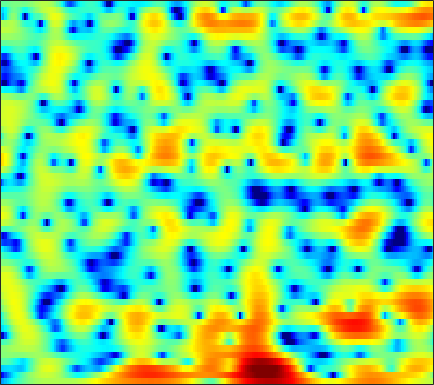

The data file committed next to this chart (first rows):
-8.8785, -8.1049, -7.1012, -6.1445, -5.456, -4.5755, -3.7499, -3.1786, -2.461, -1.8022, -1.2075, -0.79924, -0.3065, 0.1309, 0.42456, 0.7718, 1.0658, 1.2533, 1.461, 1.6137, 1.7163, 1.763, 1.7885, 1.7808
-16.03, -13.84, -11.44, -9.48, -8.214, -6.726, -5.428, -4.553, -3.492, -2.536, -1.669, -1.073, -0.341, 0.3179, 0.7649, 1.296, 1.748, 2.035, 2.339, 2.553, 2.672, 2.698, 2.643, 2.485
-6.697, -6.47, -6.194, -6.014, -5.975, -6.09, -6.375, -6.677, -7.084, -7.228, -6.767, -5.96, -4.474, -2.84, -1.667, -0.2565, 0.9399, 1.69, 2.498, 3.1, 3.504, 3.681, 3.753, 3.639
-1.392, -1.444, -1.601, -1.881, -2.186, -2.739, -3.461, -4.102, -5.028, -5.795, -6.009, -5.636, -4.518, -3.073, -1.99, -0.6793, 0.4254, 1.105, 1.823, 2.341, 2.675, 2.814, 2.862, 2.764
0.1135, 0.2035, 0.2838, 0.3228, 0.3288, 0.3123, 0.2808, 0.2553, 0.2325, 0.2406, 0.2958, 0.3669, 0.5026, 0.6721, 0.8014, 0.9558, 1.064, 1.099, 1.067, 0.9387, 0.7055, 0.4612, 0.05146, -0.4448
0.2321, 0.374, 0.5777, 0.7974, 0.9686, 1.199, 1.421, 1.577, 1.764, 1.921, 2.038, 2.091, 2.117, 2.082, 2.004, 1.827, 1.552, 1.275, 0.7949, 0.1716, -0.6159, -1.331, -2.474, -3.873
-2.468, -2.328, -1.892, -1.24, -0.6749, 0.1038, 0.8427, 1.342, 1.913, 2.364, 2.694, 2.855, 2.96, 2.937, 2.831, 2.574, 2.187, 1.81, 1.187, 0.42, -0.4952, -1.282, -2.479, -3.868
-16.47, -16.7, -10.77, -6.505, -4.213, -1.907, -0.1799, 0.8347, 1.889, 2.653, 3.167, 3.406, 3.547, 3.5, 3.351, 3.011, 2.513, 2.042, 1.298, 0.4324, -0.5287, -1.286, -2.298, -3.249
-6.1, -5.797, -4.664, -3.049, -1.78, -0.2056, 1.127, 1.953, 2.814, 3.412, 3.757, 3.861, 3.805, 3.536, 3.211, 2.624, 1.859, 1.18, 0.1366, -1.087, -2.527, -3.78, -5.734, -8.05
-4.534, -3.22, -1.607, -0.1475, 0.8153, 1.919, 2.8, 3.304, 3.752, 3.941, 3.865, 3.639, 3.117, 2.351, 1.641, 0.5386, -0.6755, -1.607, -2.818, -3.946, -5.03, -5.864, -7.075, -8.44
-3.928, -2.141, -0.1936, 1.341, 2.255, 3.189, 3.823, 4.104, 4.201, 3.988, 3.445, 2.814, 1.65, 0.08499, -1.398, -3.836, -6.865, -9.551, -12.95, -13.57, -11.64, -10.1, -8.39, -7.004
-0.7401, 0.303, 1.559, 2.605, 3.228, 3.84, 4.176, 4.245, 4.076, 3.6, 2.798, 1.964, 0.5376, -1.291, -2.958, -5.568, -8.626, -11.03, -13.62, -14.51, -13.74, -12.64, -10.91, -9.115
0.5634, 1.532, 2.583, 3.387, 3.837, 4.228, 4.372, 4.318, 4.028, 3.482, 2.675, 1.889, 0.5992, -0.9671, -2.32, -4.372, -6.688, -8.624, -11.6, -15.19, -20.08, -23.36, -19.78, -14.91
1.862, 2.508, 3.211, 3.728, 3.995, 4.179, 4.174, 4.041, 3.702, 3.17, 2.454, 1.794, 0.7502, -0.4731, -1.512, -3.07, -4.811, -6.243, -8.266, -10.35, -12.21, -13.08, -13.21, -12.6
2.797, 3.18, 3.578, 3.833, 3.925, 3.904, 3.736, 3.514, 3.094, 2.545, 1.887, 1.338, 0.5404, -0.3151, -0.9904, -1.916, -2.875, -3.606, -4.6, -5.581, -6.538, -7.259, -8.253, -9.41
3.264, 3.547, 3.79, 3.865, 3.81, 3.589, 3.195, 2.793, 2.129, 1.354, 0.5109, -0.1144, -0.8738, -1.489, -1.828, -2.143, -2.353, -2.483, -2.685, -2.933, -3.272, -3.609, -4.193, -4.926
3.212, 3.467, 3.625, 3.572, 3.392, 2.966, 2.289, 1.609, 0.4483, -1.039, -2.883, -4.46, -6.491, -7.497, -7.095, -5.638, -4.06, -3.061, -2.01, -1.286, -0.8346, -0.636, -0.5355, -0.5851
2.072, 2.253, 2.316, 2.184, 1.955, 1.464, 0.7535, 0.05519, -1.153, -2.778, -4.976, -7.171, -10.91, -13.29, -11.28, -7.49, -4.601, -2.997, -1.376, -0.2184, 0.5879, 1.018, 1.398, 1.591
0.1004, 0.09863, -0.02223, -0.2549, -0.4897, -0.8782, -1.311, -1.669, -2.175, -2.691, -3.171, -3.466, -3.66, -3.501, -3.117, -2.316, -1.342, -0.6044, 0.2886, 1.031, 1.612, 1.922, 2.181, 2.274
-2.056, -2.37, -2.857, -3.402, -3.816, -4.297, -4.629, -4.715, -4.544, -4.093, -3.443, -2.876, -2.078, -1.261, -0.6493, 0.1487, 0.8979, 1.412, 2.005, 2.466, 2.791, 2.927, 2.96, 2.824
-4.926, -5.642, -6.619, -7.742, -8.76, -10.48, -12.47, -13.23, -11.71, -8.68, -5.875, -4.119, -2.179, -0.6183, 0.3518, 1.421, 2.261, 2.768, 3.294, 3.656, 3.83, 3.851, 3.716, 3.385
-10.73, -12.08, -12.49, -12.06, -12.05, -12.75, -14.22, -14.89, -12.74, -9.014, -5.722, -3.739, -1.634, -0.01289, 0.955, 1.976, 2.739, 3.163, 3.555, 3.785, 3.852, 3.815, 3.636, 3.291
-13.09, -15.88, -13.98, -10.71, -9.009, -7.478, -6.364, -5.596, -4.473, -3.231, -1.965, -1.042, 0.06263, 0.9904, 1.54, 2.088, 2.43, 2.558, 2.581, 2.478, 2.361, 2.273, 2.188, 2.115
-1.865, -2.22, -2.4, -2.267, -2.033, -1.673, -1.332, -1.064, -0.6901, -0.2621, 0.2243, 0.5943, 1.076, 1.472, 1.669, 1.712, 1.449, 1.023, 0.1621, -0.9702, -2.065, -2.504, -2.205, -1.177
2.895, 2.68, 2.349, 1.965, 1.623, 1.103, 0.4824, -0.0188, -0.694, -1.199, -1.284, -1.059, -0.4724, 0.1555, 0.5206, 0.6844, 0.3582, -0.3116, -1.92, -4.828, -10.46, -18.64, -11.34, -5.212
4.093, 3.906, 3.499, 2.875, 2.217, 1.054, -0.5435, -2.191, -5.246, -10.01, -13.89, -10.34, -5.663, -2.743, -1.337, -0.1587, 0.3793, 0.4318, 0.1004, -0.5188, -1.127, -1.377, -1.224, -0.6801
3, 2.899, 2.578, 2.045, 1.505, 0.5365, -0.7455, -1.9, -3.676, -5.368, -6.027, -5.435, -3.807, -2.106, -1.028, 0.07777, 0.8291, 1.192, 1.446, 1.531, 1.478, 1.389, 1.223, 0.9769
0.9714, 0.9331, 0.7819, 0.5251, 0.2784, -0.1264, -0.5823, -0.93, -1.332, -1.555, -1.561, -1.376, -0.9317, -0.3468, 0.1268, 0.7221, 1.225, 1.517, 1.808, 1.952, 1.951, 1.86, 1.593, 1.154
-1.545, -1.542, -1.516, -1.5, -1.517, -1.554, -1.583, -1.608, -1.586, -1.46, -1.217, -0.9553, -0.518, -0.00762, 0.3883, 0.9026, 1.368, 1.663, 1.973, 2.158, 2.22, 2.177, 1.986, 1.64
-5.488, -5.124, -4.549, -4.087, -3.876, -3.745, -3.723, -3.721, -3.634, -3.406, -2.92, -2.436, -1.668, -0.8386, -0.2228, 0.5385, 1.21, 1.649, 2.093, 2.407, 2.589, 2.631, 2.587, 2.417
-12.04, -8.999, -6.798, -5.812, -5.577, -5.838, -6.643, -7.423, -8.406, -8.572, -7.504, -6.152, -4.215, -2.457, -1.308, -0.01085, 1.022, 1.632, 2.264, 2.703, 2.961, 3.057, 3.073, 2.991
-4.149, -3.765, -3.466, -3.618, -4.104, -5.336, -7.423, -9.896, -15.43, -23.92, -13.96, -9.546, -5.742, -3.079, -1.547, 0.06706, 1.275, 1.933, 2.584, 2.962, 3.109, 3.108, 2.972, 2.761
2.929, 2.38, 1.545, 0.5829, -0.2919, -1.676, -3.263, -4.473, -5.83, -6.429, -6.056, -5.19, -3.647, -1.978, -0.7994, 0.5443, 1.597, 2.156, 2.576, 2.621, 2.316, 1.883, 1.106, 0.2738
6.265, 5.553, 4.526, 3.324, 2.248, 0.6316, -1.243, -2.794, -5.098, -7.044, -7.81, -7.039, -4.979, -2.798, -1.369, 0.173, 1.23, 1.784, 2.003, 1.69, 0.7529, -0.5003, -3.026, -7.107
6.128, 5.559, 4.652, 3.538, 2.534, 0.8844, -1.178, -3.181, -6.692, -11.89, -16.4, -12.51, -7.595, -4.343, -2.607, -0.9099, 0.2807, 0.8174, 1.171, 1.056, 0.3922, -0.433, -2.044, -3.972
3.208, 3.021, 2.636, 2.064, 1.502, 0.4955, -0.7948, -1.857, -3.336, -4.609, -5.358, -5.428, -4.935, -4.04, -3.236, -2.138, -1.124, -0.5345, 0.09219, 0.4406, 0.5462, 0.4862, 0.2654, 0.04829
-0.8795, -0.1002, 0.6633, 0.9839, 0.9439, 0.5835, -0.1224, -0.8422, -1.988, -3.336, -4.669, -5.589, -6.323, -6.17, -5.436, -3.998, -2.569, -1.56, -0.4868, 0.3019, 0.8575, 1.111, 1.341, 1.46
-3.16, -1.093, 0.6632, 1.595, 1.877, 1.82, 1.32, 0.6219, -0.7246, -2.697, -5.623, -8.93, -17.69, -19.1, -11.09, -6.127, -3.184, -1.667, -0.2333, 0.723, 1.319, 1.582, 1.748, 1.737
0.9664, 1.668, 2.447, 2.949, 3.135, 3.068, 2.664, 2.158, 1.163, -0.1163, -1.666, -2.862, -4.109, -4.362, -3.843, -2.687, -1.506, -0.7432, -0.01789, 0.4249, 0.5695, 0.5181, 0.1797, -0.4037
2.636, 2.881, 3.138, 3.304, 3.349, 3.257, 2.979, 2.688, 2.135, 1.491, 0.8101, 0.3155, -0.2457, -0.6192, -0.7852, -0.8874, -0.9399, -0.962, -1.057, -1.256, -1.62, -2.02, -2.819, -3.986
2.776, 2.999, 3.206, 3.323, 3.325, 3.247, 3.073, 2.863, 2.518, 2.084, 1.581, 1.178, 0.6101, 0.02676, -0.428, -1.049, -1.687, -2.184, -2.79, -3.348, -3.834, -4.218, -4.764, -5.516
2.702, 2.964, 3.222, 3.345, 3.361, 3.298, 3.153, 2.973, 2.693, 2.329, 1.881, 1.485, 0.8596, 0.07169, -0.6351, -1.771, -3.11, -4.252, -5.796, -6.917, -7.182, -6.83, -6.107, -5.501
2.599, 2.793, 2.937, 2.966, 2.953, 2.851, 2.666, 2.521, 2.263, 1.99, 1.698, 1.427, 0.9663, 0.303, -0.3896, -1.697, -3.632, -5.804, -10.39, -21.96, -17.1, -10.57, -6.427, -4.069
1.194, 1.105, 0.9255, 0.7675, 0.6232, 0.386, 0.07897, -0.1647, -0.4823, -0.6395, -0.5774, -0.4013, -0.1283, 0.0734, 0.0693, -0.2078, -0.8862, -1.562, -2.57, -3.223, -2.969, -2.182, -0.9048, 0.2256
-4.038, -4.764, -5.188, -5.142, -5.103, -5.24, -5.832, -6.77, -8.374, -9.629, -8.683, -6.777, -4.224, -2.231, -1.105, -0.01718, 0.7051, 1.117, 1.501, 1.867, 2.269, 2.594, 3.04, 3.384
-14.89, -21.47, -19.67, -14.09, -11.85, -10.49, -10.48, -11.27, -13.55, -16.6, -14.57, -10.85, -6.925, -4.122, -2.522, -0.8699, 0.4302, 1.188, 2.042, 2.746, 3.327, 3.674, 4.025, 4.226
-12.27, -13.63, -13.94, -12.98, -11.97, -10.82, -10.04, -9.588, -9.149, -8.579, -7.653, -6.718, -5.306, -3.872, -2.858, -1.617, -0.5062, 0.2575, 1.213, 2.058, 2.8, 3.271, 3.753, 4.061
-10.71, -11.51, -11.85, -11.38, -10.75, -9.713, -8.618, -7.909, -7.064, -6.321, -5.658, -5.208, -4.649, -4.136, -3.739, -3.117, -2.34, -1.623, -0.5504, 0.5737, 1.646, 2.376, 3.19, 3.789
-14.58, -17.71, -18.23, -14.35, -11.81, -9.291, -7.448, -6.5, -5.519, -4.92, -4.672, -4.716, -5.074, -5.795, -6.511, -7.362, -7.292, -6.268, -4.114, -1.847, 0.102, 1.341, 2.667, 3.662
-10.97, -12.73, -12.86, -10.62, -8.811, -6.758, -5.257, -4.463, -3.752, -3.451, -3.581, -3.98, -5.005, -6.8, -8.982, -14.24, -22.05, -14.03, -7.441, -3.534, -0.8523, 0.6777, 2.245, 3.403
-4.396, -4.578, -4.542, -4.167, -3.762, -3.155, -2.629, -2.287, -2.055, -2.033, -2.237, -2.549, -3.18, -3.98, -4.617, -5.271, -5.287, -4.726, -3.429, -1.869, -0.3472, 0.6445, 1.794, 2.687
-1.212, -1.151, -1.085, -0.995, -0.8852, -0.7627, -0.6725, -0.6488, -0.6905, -0.83, -1.055, -1.28, -1.622, -1.972, -2.182, -2.328, -2.274, -2.064, -1.591, -0.9255, -0.1636, 0.4161, 1.134, 1.745
0.9107, 0.9452, 0.9682, 0.9534, 0.9207, 0.8391, 0.7179, 0.5557, 0.3236, 0.0221, -0.3401, -0.6338, -1.031, -1.44, -1.728, -2.054, -2.259, -2.296, -2.11, -1.672, -1.023, -0.4366, 0.3044, 0.9334
2.382, 2.286, 2.205, 2.141, 2.046, 1.877, 1.589, 1.307, 0.8105, 0.2354, -0.3796, -0.8226, -1.399, -1.979, -2.493, -3.35, -4.406, -5.226, -5.832, -5.2, -3.527, -2.123, -0.4665, 0.7166
1.817, 1.537, 1.488, 1.698, 1.873, 1.92, 1.617, 1.167, 0.1528, -1.177, -2.524, -3.276, -3.665, -3.596, -3.647, -4.324, -6.191, -9.015, -17.88, -13.6, -5.773, -2.53, 0.2381, 1.945
-6.087, -7.894, -5.261, -2.195, -0.6796, 0.3463, 0.4606, -0.09944, -1.702, -4.768, -10.71, -21.93, -12.58, -6.546, -4.344, -2.814, -2.235, -2.136, -1.861, -1.032, 0.3456, 1.422, 2.679, 3.576
-5.331, -6.28, -5.061, -2.968, -1.746, -0.7494, -0.4229, -0.6169, -1.335, -2.513, -3.754, -4.273, -3.953, -2.759, -1.78, -0.661, 0.2123, 0.7443, 1.333, 1.868, 2.358, 2.656, 2.951, 3.029
-0.8334, -1.077, -1.11, -0.8764, -0.6334, -0.3444, -0.1974, -0.1523, -0.235, -0.3724, -0.4865, -0.4889, -0.3248, -0.001278, 0.3207, 0.7723, 1.2, 1.487, 1.778, 1.967, 2.027, 1.995, 1.786, 1.37
